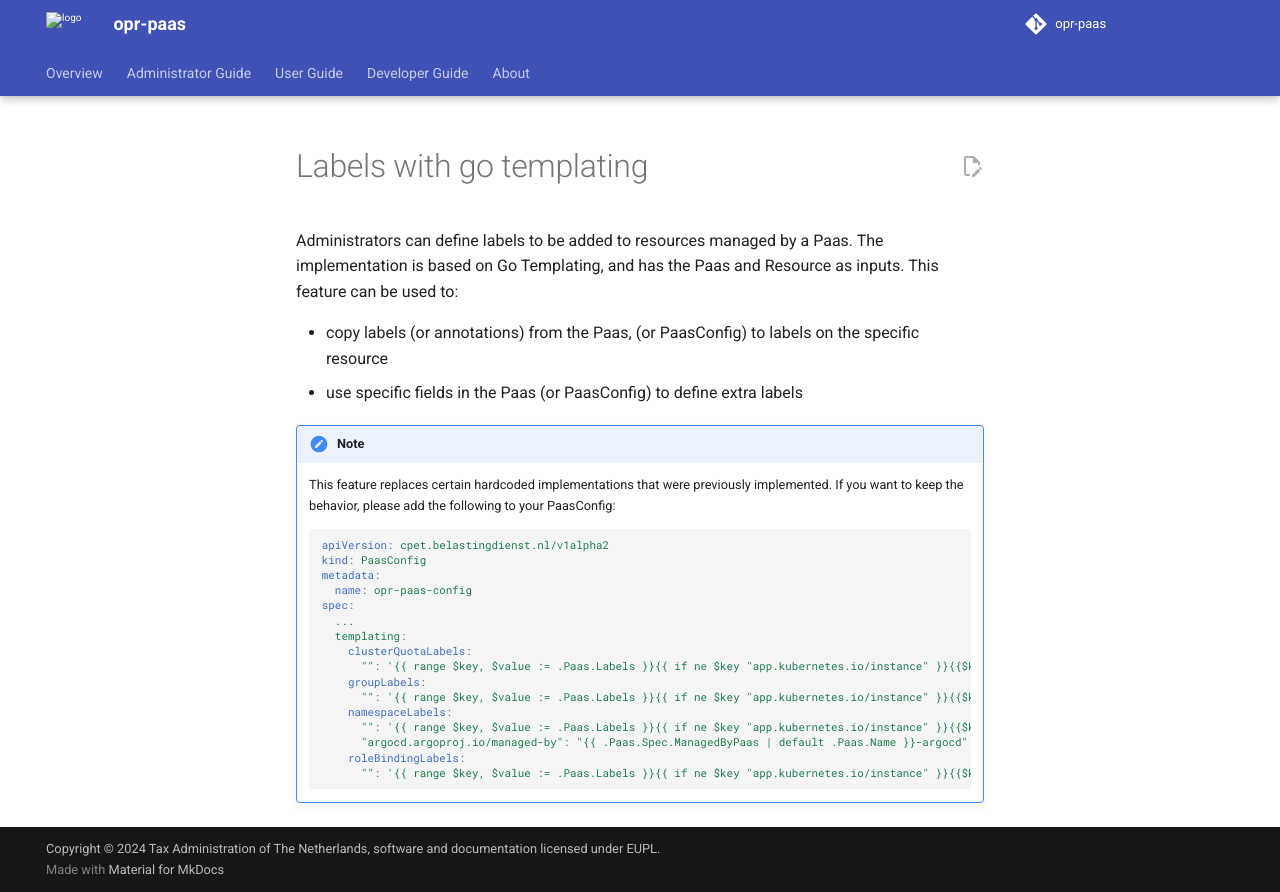

repository: belastingdienst/opr-paas · page: v6.0.x/administrators-guide/go-templating/labels/index.html · generator: mkdocs

---
title: Go Template Label options
summary: A detailed description of how Go Template is used to define labels
authors:
  - Devotional Phoenix
date: 2025-06-18
---

# Labels with go templating

Administrators can define labels to be added to resources managed by a Paas.
The implementation is based on Go Templating, and has the Paas and Resource as inputs.
This feature can be used to:

- copy labels (or annotations) from the Paas, (or PaasConfig) to labels on the specific resource
- use specific fields in the Paas (or PaasConfig) to define extra labels

!!! note

    This feature replaces certain hardcoded implementations that were previously implemented.
    If you want to keep the behavior, please add the following to your PaasConfig:

    ```yml
    apiVersion: cpet.belastingdienst.nl/v1alpha2
    kind: PaasConfig
    metadata:
      name: opr-paas-config
    spec:
      ...
      templating:
        clusterQuotaLabels:
          "": '{{ range $key, $value := .Paas.Labels }}{{ if ne $key "app.kubernetes.io/instance" }}{{$key}}: {{$value}}\n{{end}}{{end}}'
        groupLabels:
          "": '{{ range $key, $value := .Paas.Labels }}{{ if ne $key "app.kubernetes.io/instance" }}{{$key}}: {{$value}}\n{{end}}{{end}}'
        namespaceLabels:
          "": '{{ range $key, $value := .Paas.Labels }}{{ if ne $key "app.kubernetes.io/instance" }}{{$key}}: {{$value}}\n{{end}}{{end}}'
          "argocd.argoproj.io/managed-by": "{{ .Paas.Spec.ManagedByPaas | default .Paas.Name }}-argocd"
        roleBindingLabels:
          "": '{{ range $key, $value := .Paas.Labels }}{{ if ne $key "app.kubernetes.io/instance" }}{{$key}}: {{$value}}\n{{end}}{{end}}'
    ```
